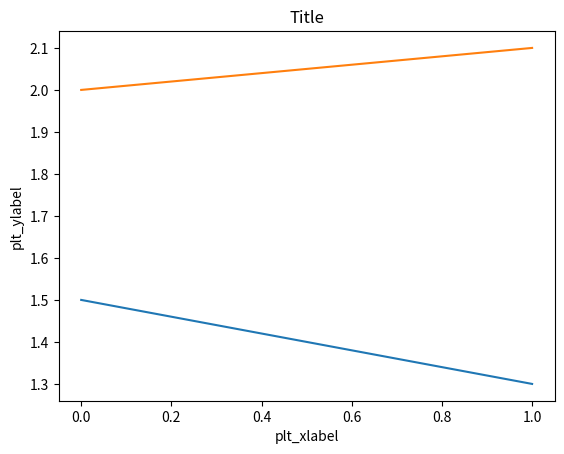

The matplotlib source for this figure:
import matplotlib as mpl
import matplotlib.pyplot as plt
plt.plot([1.5,1.3])
plt.xlabel("plt_xlabel")
plt.ylabel("plt_ylabel")
plt.title("Title")
plt.plot([2,2.1])
plt.show()